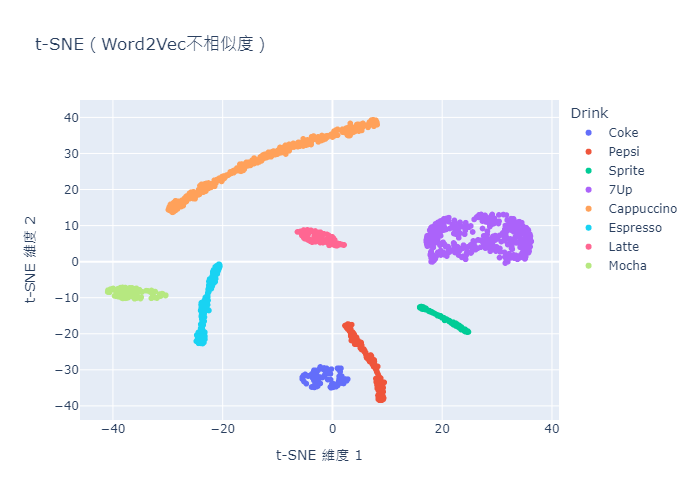

The table this chart was drawn from, first rows:
X, Y, Class, Drink, Rank, Amount, Quantity, Index
-1.523, -29.49, A, Coke, 8, 199.3, 606, 0
-3.357, -30.11, A, Coke, 8, 72.35, 571, 1
-3.458, -34.8, A, Coke, 8, -122.4, 966, 2
-1.283, -31.05, A, Coke, 8, 163.8, 714, 3
1.296, -29.66, A, Coke, 8, 415.8, 649, 4
1.208, -32.5, A, Coke, 8, 253.5, 808, 5
-3.378, -32.95, A, Coke, 8, -16.18, 776, 6
-3.973, -31.47, A, Coke, 8, -5.034, 660, 7
-1.43, -31.5, A, Coke, 8, 148.4, 735, 8
-4.761, -33.85, A, Coke, 8, -282.7, 844, 9
-0.1962, -29.82, A, Coke, 8, 263.3, 669, 10
-3.808, -34.77, A, Coke, 8, -204.8, 975, 11
-0.08774, -33.85, A, Coke, 8, 144.4, 863, 12
-4.964, -31.27, A, Coke, 8, -53.6, 554, 13
-0.2582, -34.98, A, Coke, 8, 95.11, 984, 14
-0.3152, -32.75, A, Coke, 8, 171.1, 806, 15
-3.314, -32.85, A, Coke, 8, -5.025, 773, 16
2.781, -32.58, A, Coke, 8, 482.6, 887, 17
-1.793, -32.12, A, Coke, 8, 119, 764, 18
1.148, -33.09, A, Coke, 8, 232.9, 845, 19
0.122, -33.85, A, Coke, 8, 158.2, 866, 20
-2.922, -34.68, A, Coke, 8, -27.11, 943, 21
-0.3667, -34.73, A, Coke, 8, 97.3, 930, 22
-5.279, -31.56, A, Coke, 8, -111.5, 534, 23
-2.206, -33.78, A, Coke, 8, 54.11, 859, 24
0.4975, -34.01, A, Coke, 8, 177.9, 887, 25
-2.362, -29.76, A, Coke, 8, 141.8, 605, 26
-5.189, -33.24, A, Coke, 8, -291.9, 759, 27
-0.8642, -32.71, A, Coke, 8, 143.7, 803, 28
1.215, -31.82, A, Coke, 8, 276.4, 770, 29
-2.826, -31.58, A, Coke, 8, 76.87, 707, 30
-3.109, -32.18, A, Coke, 8, 39.78, 736, 31
1.613, -33.65, A, Coke, 8, 254.7, 909, 32
-3.666, -32.15, A, Coke, 8, -7.628, 716, 33
-2.208, -29.2, A, Coke, 8, 168.7, 540, 34
-5.431, -32.6, A, Coke, 8, -252.6, 656, 35
-0.9564, -29.84, A, Coke, 8, 216.4, 662, 36
1.869, -33.56, A, Coke, 8, 277.5, 918, 37
-4.655, -31.6, A, Coke, 8, -67.84, 634, 38
-3.315, -31.71, A, Coke, 8, 38.16, 700, 39
-5.485, -32.04, A, Coke, 8, -201.6, 547, 40
2.178, -33.22, A, Coke, 8, 319.9, 906, 41
1.068, -29.82, A, Coke, 8, 342.4, 671, 42
2.229, -32.74, A, Coke, 8, 346.7, 859, 43
-0.8227, -31.04, A, Coke, 8, 191.6, 726, 44
-5.484, -32.33, A, Coke, 8, -236.9, 600, 45
-3.346, -34.49, A, Coke, 8, -86.75, 897, 46
1.467, -33.13, A, Coke, 8, 256.8, 858, 47
-3.079, -31.2, A, Coke, 8, 69.89, 678, 48
-5.133, -31.51, A, Coke, 8, -93.11, 562, 49
-3.134, -30.15, A, Coke, 8, 88.04, 595, 50
1.908, -33.24, A, Coke, 8, 292.2, 887, 51
-2.917, -32.09, A, Coke, 8, 56.07, 736, 52
-1.683, -29.85, A, Coke, 8, 171.4, 642, 53
-4.432, -31.73, A, Coke, 8, -57.85, 659, 54
1.247, -32.76, A, Coke, 8, 248.7, 826, 55
-4.964, -31.33, A, Coke, 8, -61.7, 565, 56
-3.873, -31.54, A, Coke, 8, -0.3514, 669, 57
-1.336, -29.65, A, Coke, 8, 200.3, 633, 58
1.71, -31.79, A, Coke, 8, 331.6, 783, 59
... 1,540 more rows
